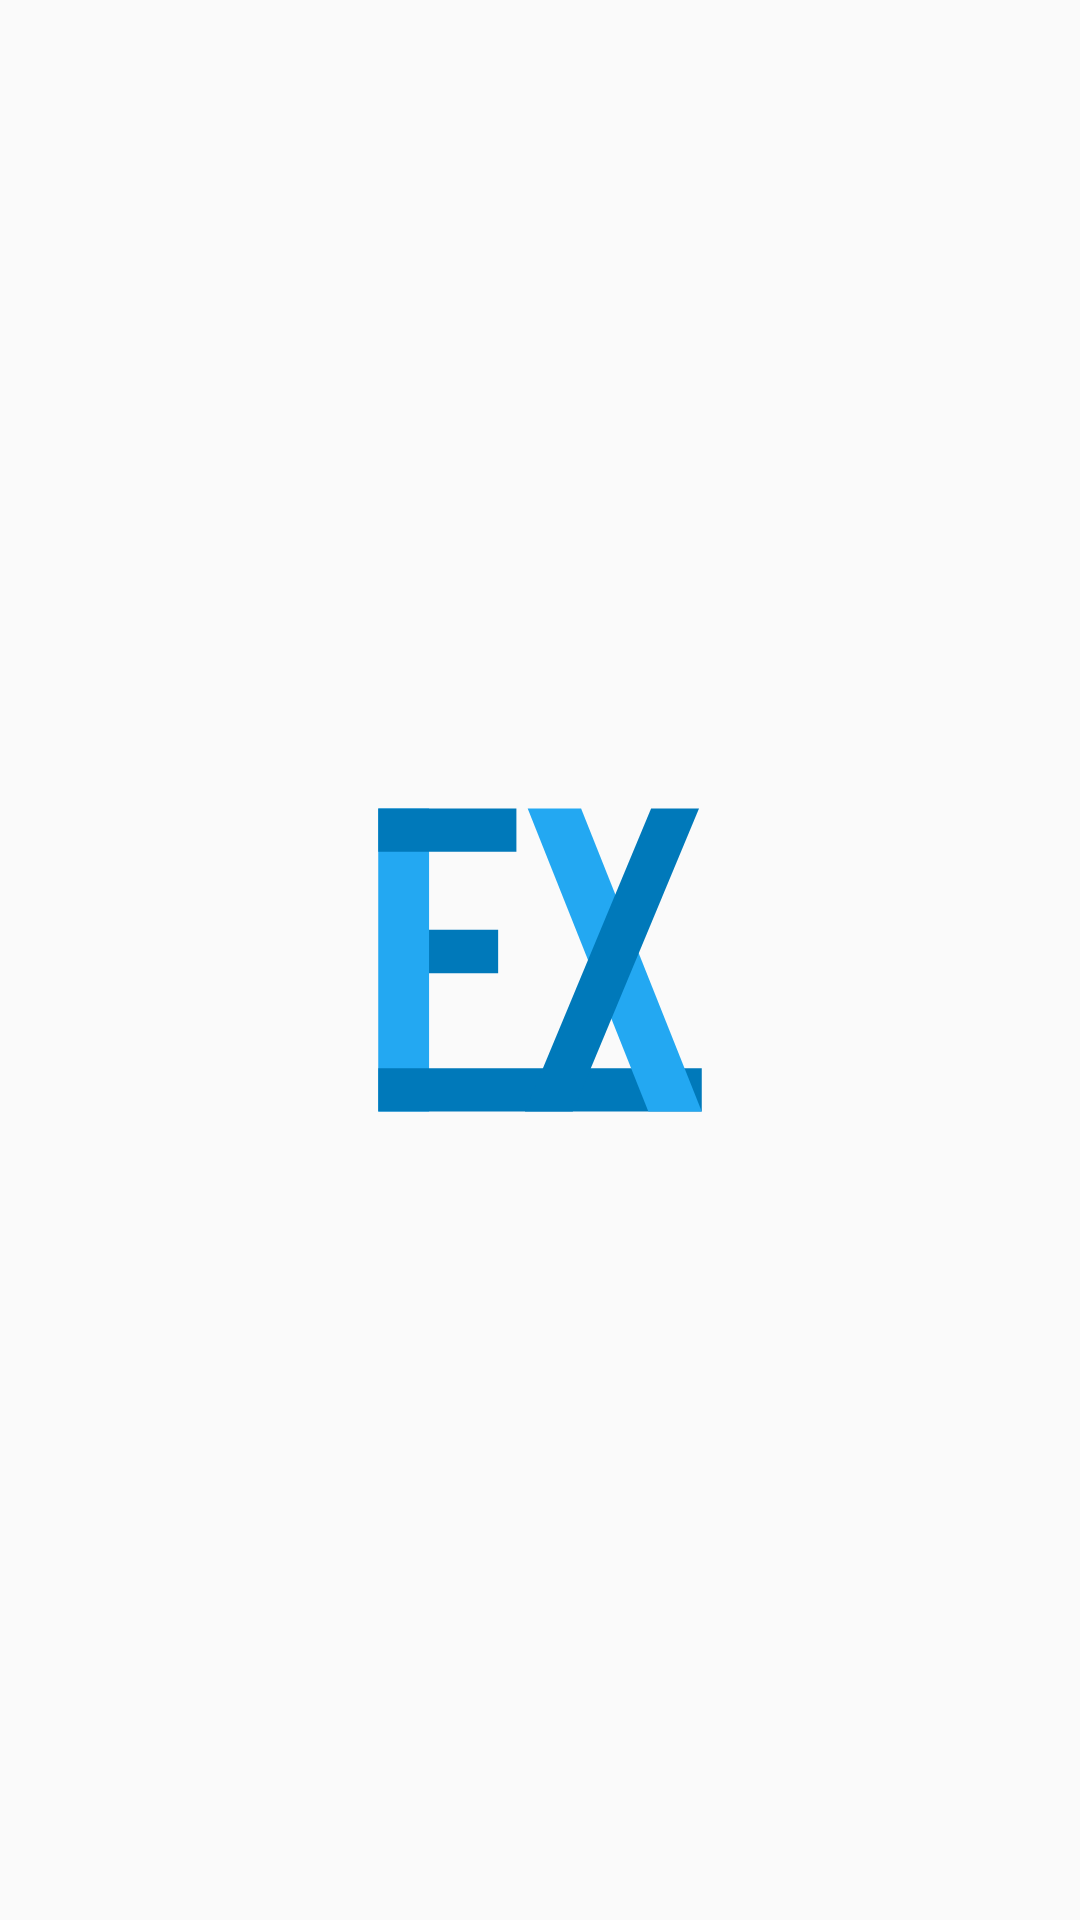

The Android layout XML behind this screen, and the referenced resources:
<!-- AndroidManifest.xml: activity theme NoActionBar -->
<!-- res/layout/activity_menu_selection.xml -->
<?xml version="1.0" encoding="utf-8"?>
<RelativeLayout xmlns:android="http://schemas.android.com/apk/res/android"
    xmlns:app="http://schemas.android.com/apk/res-auto"
    xmlns:tools="http://schemas.android.com/tools"
    android:layout_width="match_parent"
    android:layout_height="match_parent"
    android:animateLayoutChanges="true"
    android:background="@drawable/grad_bg"
    tools:context="com.maikson.exportxpress.view.MenuSelectionActivity">
    <RelativeLayout
        android:layout_width="wrap_content"
        android:layout_height="wrap_content"
        android:layout_centerInParent="true"
        android:layout_marginLeft="40dp"
        android:layout_marginRight="40dp">



        <ImageView
            android:id="@+id/imgView_logo"
            android:layout_width="300dp"
            android:layout_height="120dp"
            android:adjustViewBounds="true"
            android:scaleType="fitCenter"
            android:src="@drawable/ic_logo_exportxpress" />

        

        <RelativeLayout
            android:id="@+id/rellay1"
            android:layout_width="wrap_content"
            android:layout_height="wrap_content"
            android:layout_below="@+id/imgView_logo"
            android:visibility="gone">

            <TextView
                android:id="@+id/tv_login"
                android:layout_width="match_parent"
                android:layout_height="wrap_content"
                android:layout_marginTop="30dp"
                android:fontFamily="sans-serif-medium"
                android:text="Esta é uma aplicação Demo, os dados serão apagados dentro de uma semana"
                android:textColor="@color/white"
                android:textSize="25sp"
                android:textAlignment="center"/>

            <LinearLayout
                android:id="@+id/linlay1"
                android:layout_width="match_parent"
                android:layout_height="wrap_content"
                android:layout_below="@+id/tv_login"
                android:layout_marginTop="20dp"
                android:orientation="vertical">

                <LinearLayout
                    android:layout_width="match_parent"
                    android:layout_height="wrap_content"
                    android:orientation="vertical">

                    <TextView
                        android:layout_width="wrap_content"
                        android:layout_height="wrap_content"
                        android:fontFamily="sans-serif-light"
                        android:text=""
                        android:textAllCaps="true"
                        android:textColor="@color/white"
                        android:textSize="15sp" />

                    <Button
                        android:id="@+id/barcodeButton"
                        android:layout_width="match_parent"
                        android:layout_height="40dp"
                        android:layout_below="@+id/linlay1"
                        android:layout_centerHorizontal="true"
                        android:layout_marginTop="50dp"
                        android:background="@drawable/btn_bg"
                        android:fontFamily="sans-serif-medium"
                        android:paddingLeft="70dp"
                        android:paddingRight="70dp"
                        android:text="Scanner de Notas"
                        android:textAllCaps="false"
                        android:textColor="@color/white"
                        android:textSize="16dp"
                        android:textAlignment="center"
                        android:gravity="center"
                        />

                </LinearLayout>

                <LinearLayout
                    android:layout_width="match_parent"
                    android:layout_height="wrap_content"
                    android:layout_marginTop="20dp"
                    android:orientation="vertical">



                    <Button
                        android:id="@+id/ftpButton"
                        android:layout_width="match_parent"
                        android:layout_height="40dp"
                        android:layout_below="@+id/linlay1"
                        android:layout_centerHorizontal="true"
                        android:layout_marginTop="20dp"
                        android:background="@drawable/btn_bg"
                        android:fontFamily="sans-serif-medium"
                        android:paddingLeft="70dp"
                        android:paddingRight="70dp"
                        android:text="Descarregar Notas"
                        android:textAllCaps="false"
                        android:textColor="@color/white"
                        android:textSize="16sp"
                        android:textAlignment="center"
                        android:gravity="center"
                        />

                </LinearLayout>

            </LinearLayout>

            <Button
                android:id="@+id/buttonXpressAdmin"
                android:layout_width="wrap_content"
                android:layout_height="40dp"
                android:layout_below="@+id/linlay1"
                android:layout_centerHorizontal="true"
                android:layout_marginTop="110dp"
                android:background="@drawable/btn_bg"
                android:fontFamily="sans-serif-medium"
                android:paddingLeft="70dp"
                android:paddingRight="70dp"
                android:text="Abrir XpressAdmin"
                android:textAllCaps="false"
                android:textColor="@color/white"
                android:textSize="16sp"
                android:textAlignment="center"
                android:gravity="center"
                />

            <Button
                android:id="@+id/sqlViewButton"
                android:layout_width="wrap_content"
                android:layout_height="40dp"
                android:layout_below="@+id/linlay1"
                android:layout_centerHorizontal="true"
                android:layout_marginTop="170dp"
                android:background="@drawable/btn_bg"
                android:fontFamily="sans-serif-medium"
                android:paddingLeft="70dp"
                android:paddingRight="70dp"
                android:text="Visualizar Enviados"
                android:textAllCaps="false"
                android:textColor="@color/white"
                android:textSize="16sp"
                android:textAlignment="center"
                android:gravity="center"
                />

        </RelativeLayout>

    </RelativeLayout>




</RelativeLayout>
<!-- resources referenced by this layout -->
<resources>
  <color name="white">#FFFFFF</color>
  <!-- drawable ic_logo_exportxpress (drawable) -->
  <vector xmlns:android="http://schemas.android.com/apk/res/android"
      android:width="512dp"
      android:height="512dp"
      android:viewportWidth="512"
      android:viewportHeight="512">
  
    <path
        android:pathData="M88.53,213.12h107.94v61.59h-107.94z"
        android:fillColor="#0079BA"/>
    <path
        android:pathData="M25.94,40.45h72.29v431.11h-72.29z"
        android:fillColor="#23A8F2"/>
    <path
        android:pathData="M25.94,40.45h196.5v61.59h-196.5z"
        android:fillColor="#0079BA"/>
    <path
        android:pathData="M25.94,409.97h460.12v61.59h-460.12z"
        android:fillColor="#0079BA"/>
    <path
        android:pathData="M238.48,40.45l75.97,0l171.61,431.1l-75.98,0z"
        android:fillColor="#23A8F2"/>
    <path
        android:pathData="M414.01,40.45l68.12,0l-179.47,431.1l-68.11,0z"
        android:fillColor="#0079BA"/>
  </vector>
  <style name="NoActionBar" parent="@android:style/Theme.Material.Light.NoActionBar">
          <item name="windowActionBar">false</item>
          <item name="windowNoTitle">true</item>
      </style>
</resources>
